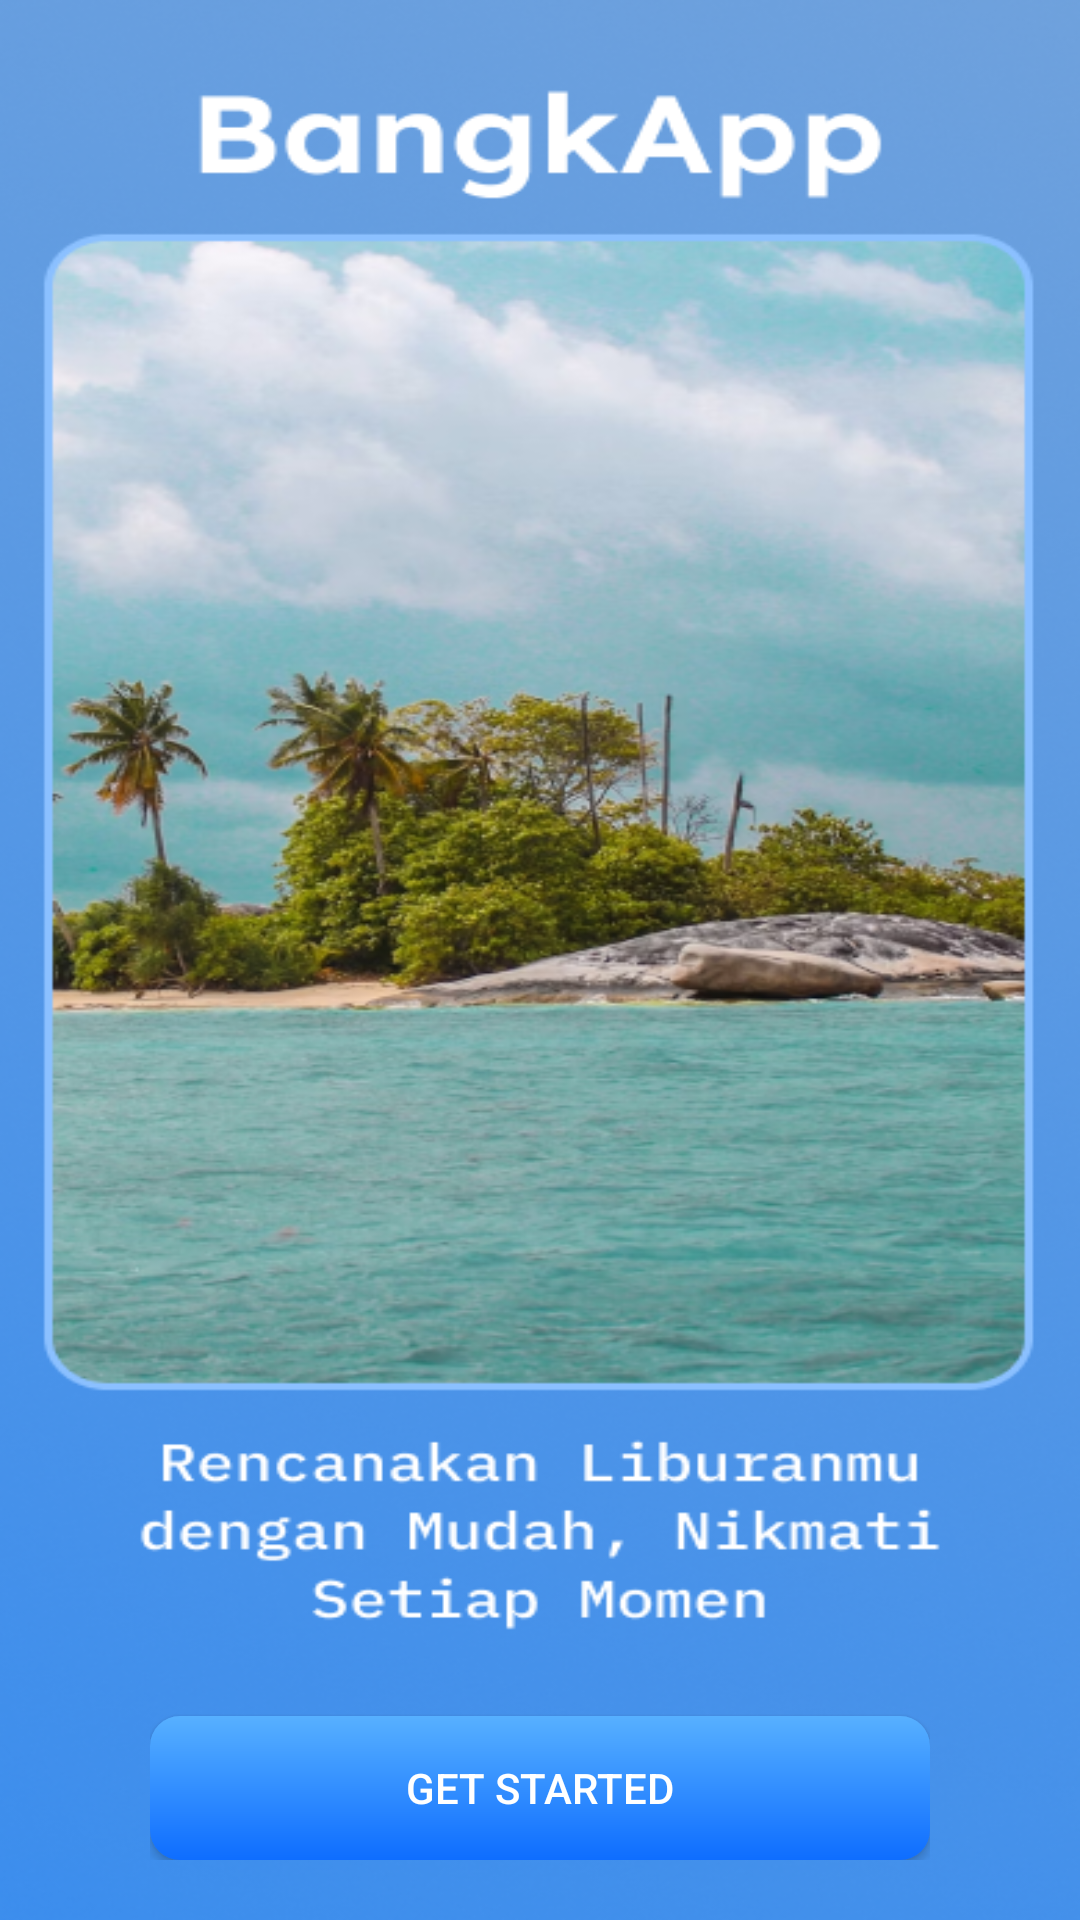

Reconstruct the res/layout file that produces this screen, plus the resources it refers to.
<!-- AndroidManifest.xml: application theme Theme.BangkApp -->
<!-- res/layout/activity_splash_screen.xml -->
<?xml version="1.0" encoding="utf-8"?>
<androidx.constraintlayout.widget.ConstraintLayout xmlns:android="http://schemas.android.com/apk/res/android"
    xmlns:app="http://schemas.android.com/apk/res-auto"
    xmlns:tools="http://schemas.android.com/tools"
    android:id="@+id/main"
    android:layout_width="match_parent"
    android:layout_height="match_parent"
    tools:context=".MainActivity"
    android:background="@drawable/get_started">

    <LinearLayout
        android:layout_width="match_parent"
        android:layout_height="match_parent"
        android:orientation="vertical"
        android:paddingHorizontal="50dp"
        android:paddingBottom="20dp"
        android:gravity="center|bottom">

        <Button
            android:id="@+id/splashScreenBtn"
            android:layout_width="match_parent"
            android:layout_height="wrap_content"
            android:background="@drawable/button"
            android:text="Get Started"
            android:textColor="@color/white"
            android:onClick="home"/>

    </LinearLayout>
</androidx.constraintlayout.widget.ConstraintLayout>
<!-- resources referenced by this layout -->
<resources>
  <color name="white">#FFFFFFFF</color>
  <!-- drawable button (drawable) -->
  <?xml version="1.0" encoding="utf-8"?>
  
  <shape xmlns:android="http://schemas.android.com/apk/res/android">
      <gradient android:startColor="#0E6DFF" android:endColor="#57B0FF" android:angle="90"/>
      <corners android:radius="10dp" />
  </shape>
  <!-- drawable get_started: png bitmap (drawable, 451417 bytes) -->
  <style name="Theme.BangkApp" parent="Base.Theme.BangkApp" />
  <style name="Base.Theme.BangkApp" parent="Theme.AppCompat.Light.NoActionBar">
          
          
      </style>
</resources>
